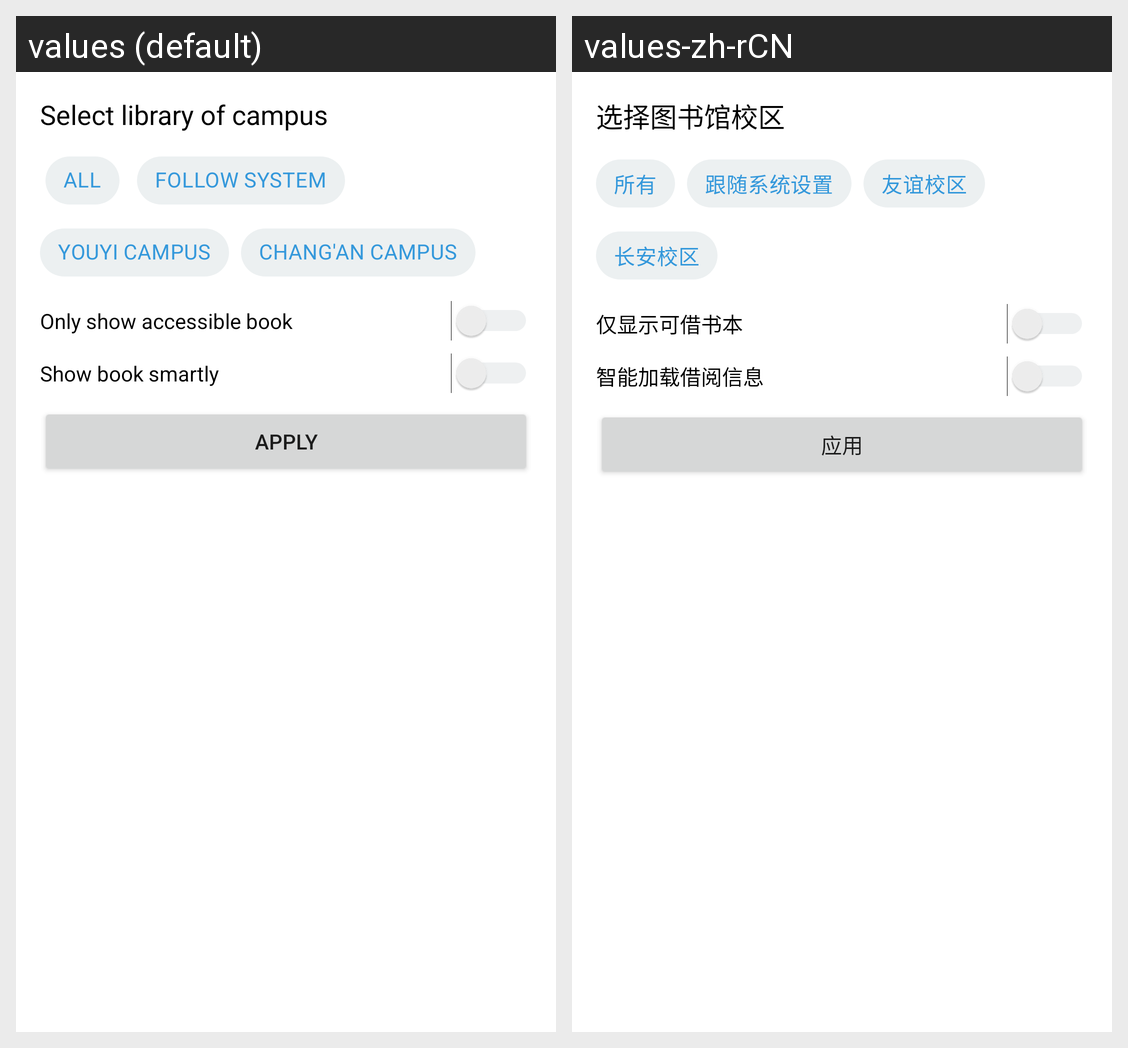

For this localized Android screen grid, give each drawn string resource with its value in every locale shown.
Android screen res/layout/fragment_book_detail_show_option.xml rendered under 2 locales, left to right: values (default), values-zh-rCN. Device: Nexus 5 (rendered at 1080×1920; each locale shown at half size, 540×960, under a caption strip naming it); theme AppTheme.
Strings drawn on this screen, with the default value and each locale's value (text and hints the layout hard-codes, and strings that could not be matched under every locale, appear in the picture but are not listed):

select_show_campus_option
  values: Select library of campus
  values-zh-rCN: 选择图书馆校区

all_campus
  values: All
  values-zh-rCN: 所有

follow_system_setting
  values: Follow system
  values-zh-rCN: 跟随系统设置

youyi_campus_name_full
  values: Youyi Campus
  values-zh-rCN: 友谊校区

changan_campus_name_full
  values: Chang'an Campus
  values-zh-rCN: 长安校区

show_access_book
  values: Only show accessible book
  values-zh-rCN: 仅显示可借书本

smart_show_books
  values: Show book smartly
  values-zh-rCN: 智能加载借阅信息

apply
  values: Apply
  values-zh-rCN: 应用
